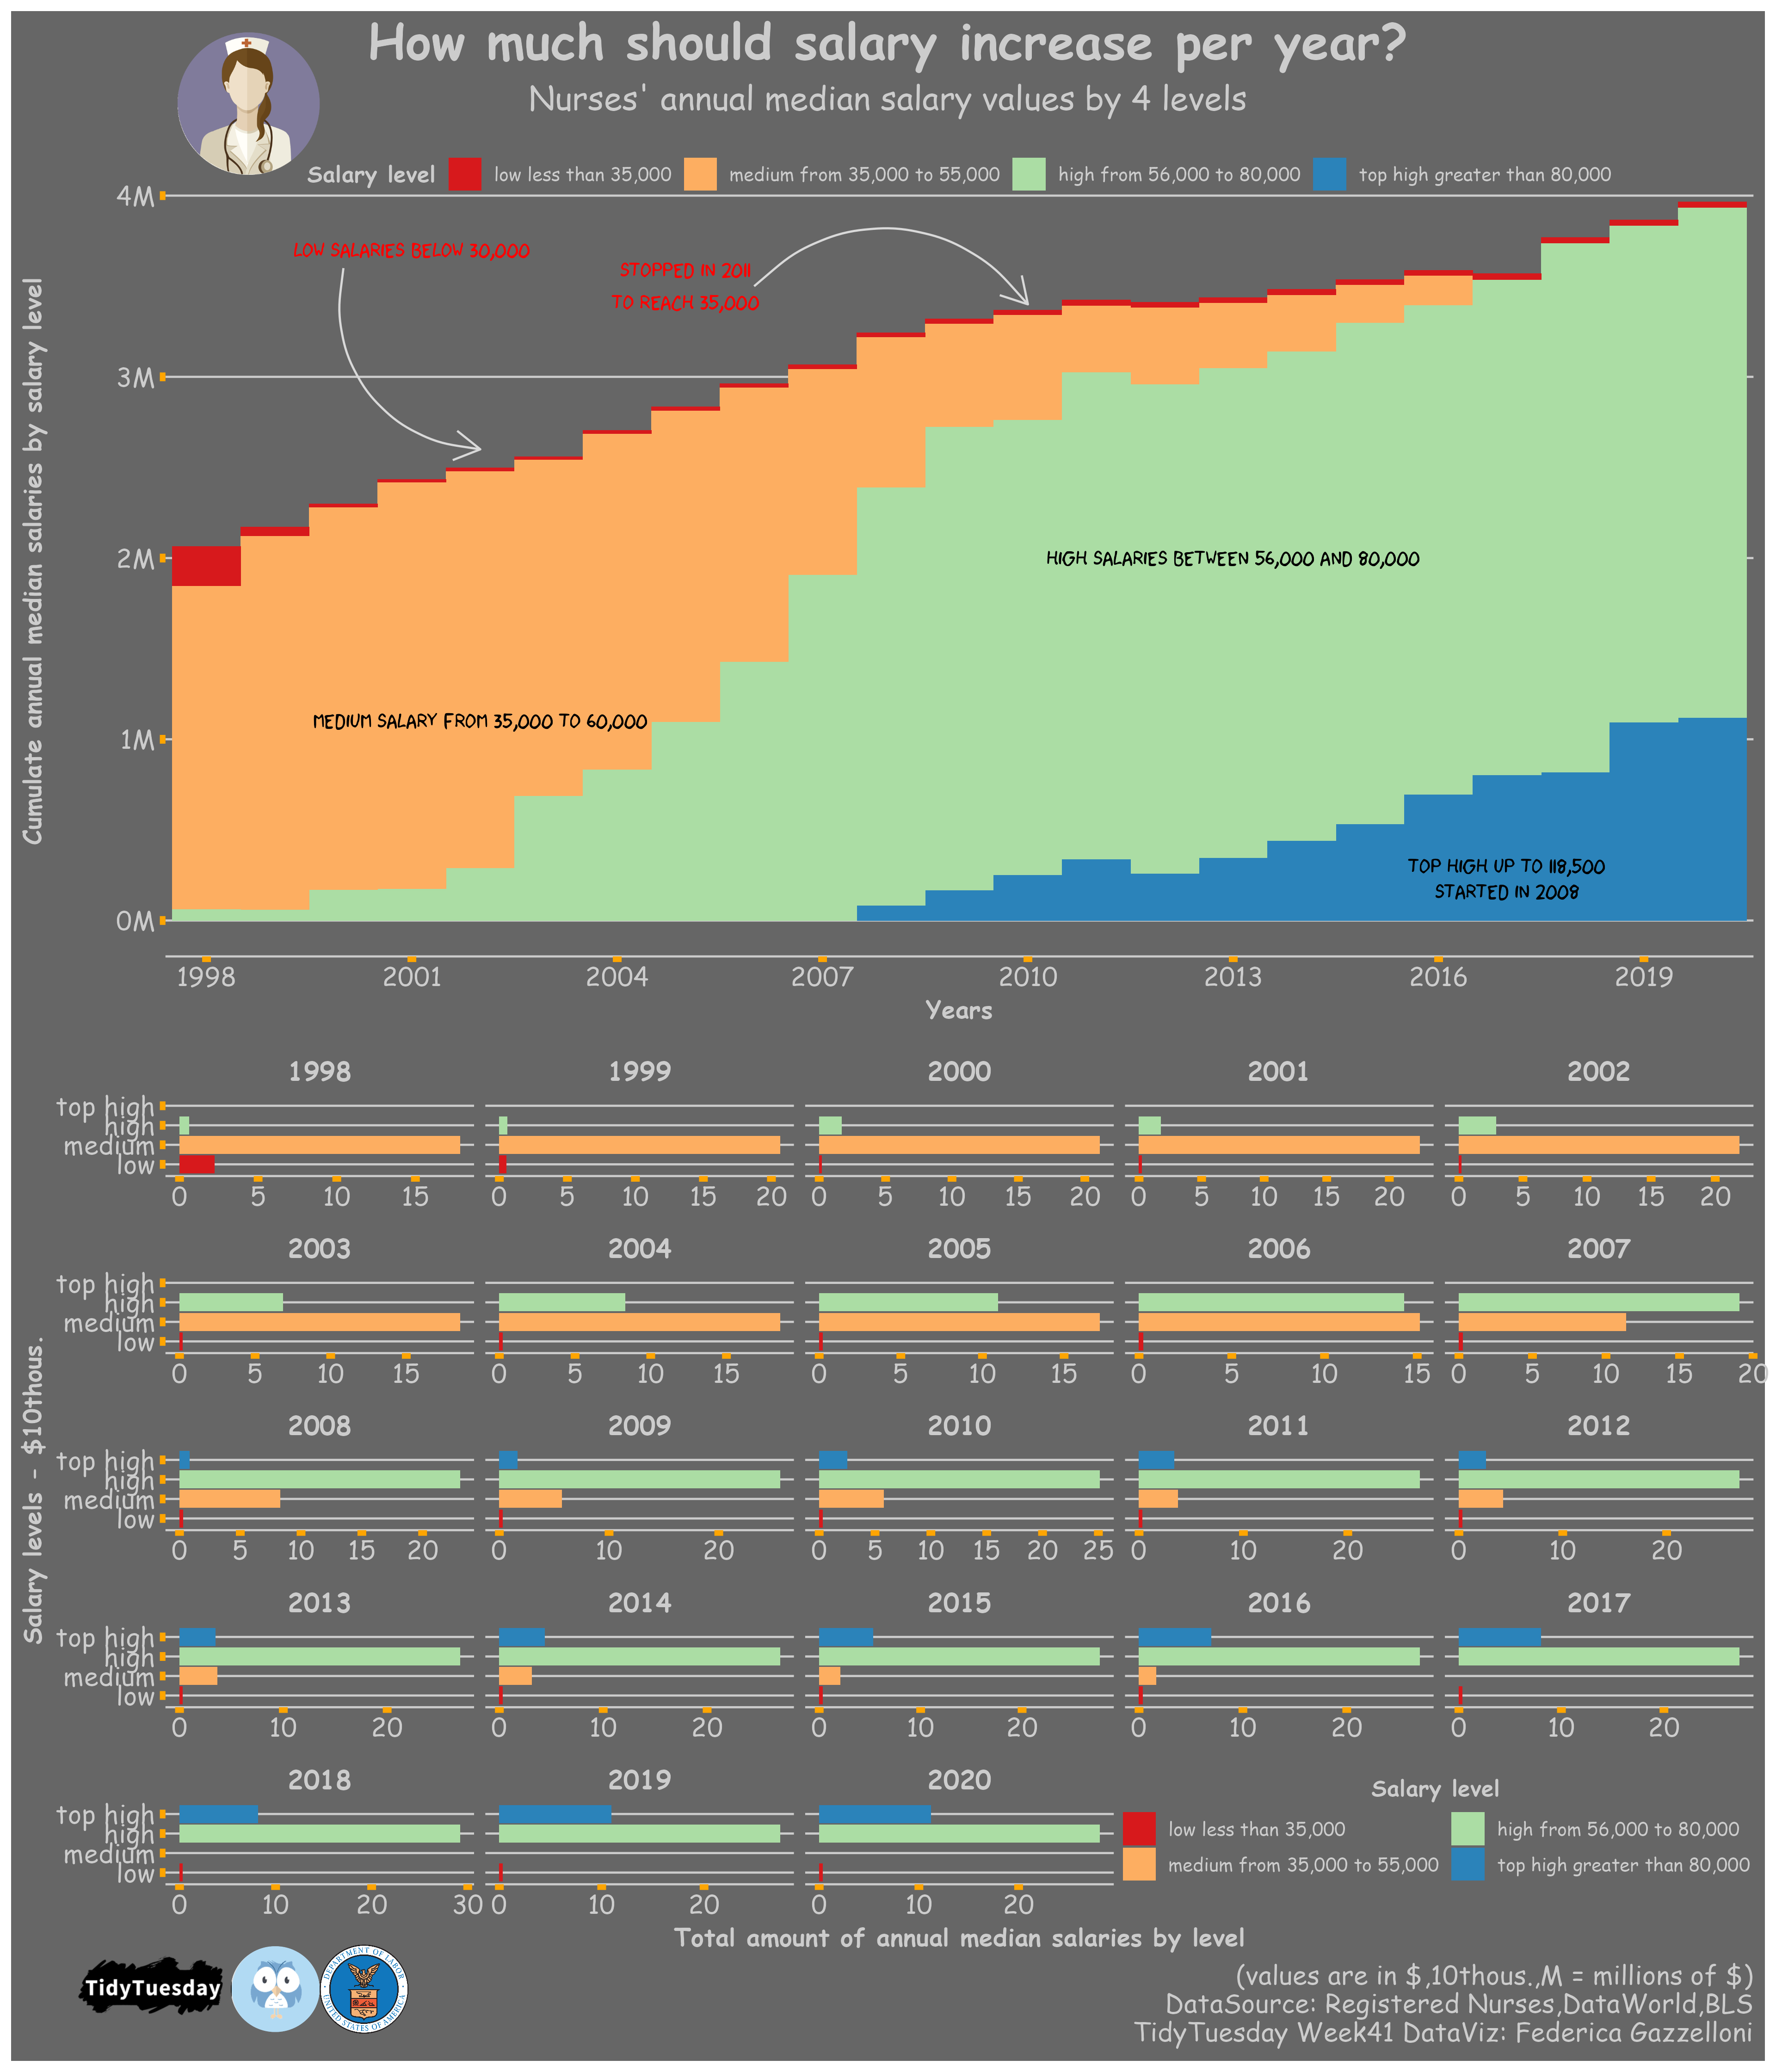

Here is the R script that generated this plot:
# TidyTuesday week 41 Nurses

# load libraries
library(ggExtra)
library(xkcd)
library(ggstatsplot)
library(extrafont)
library(extrafont)
fonts()

options(scipen = 999)
library(tidyverse)


nurses <- readr::read_csv('https://raw.githubusercontent.com/rfordatascience/tidytuesday/master/data/2021/2021-10-05/nurses.csv')


df <- nurses %>%
  janitor::clean_names() %>%
  filter(!is.na(employed_standard_error_percent),!is.na(wage_salary_standard_error_percent))

my_df <- df %>%
  mutate(salary_level = case_when(annual_salary_median < 35000 ~ "low",
                                 annual_salary_median >= 35000 & annual_salary_median < 55000 ~ "medium",
                                 annual_salary_median >= 55000 & annual_salary_median <= 80000 ~ "high",
                                 TRUE ~ "top high"),
         .after = year) %>%
  mutate(salary_level_class = case_when(annual_salary_median < 35000 ~ "<35",
                                       annual_salary_median >= 35000 & annual_salary_median < 55000 ~ "35 to 55",
                                       annual_salary_median >= 55000 & annual_salary_median <= 80000 ~ "56 to 80",
                                       TRUE ~ "<80"),
         .after = salary_level) %>%
  mutate(salary_leg = paste(salary_level,"-",salary_level_class),
         .after = salary_level,
         salary_leg = as.factor(salary_leg))

unique(my_df$salary_leg)
legend_ord <- levels(with(my_df, reorder(annual_salary_median,year)))
my_df$salary_level <- factor(my_df$salary_level, # Relevel group factor
                             levels = c("low","medium","high","top high"))


theme_nurses <- xkcd::theme_xkcd() +
  theme(text = element_text(color = "grey80",family = "Comic Sans MS"),
        plot.title = element_text(hjust = 0.5,size = 24,face = "bold"),
        plot.title.position = "plot",
        plot.caption = element_text(family = "Comic Sans MS"),
        plot.subtitle = element_text(hjust = 0.5),
        plot.caption.position = "plot",
        legend.background = element_blank(),
        legend.box.background = element_blank(),
        legend.key = element_blank(),
        legend.title = element_text(size = 11,family = "Comic Sans MS",face = "bold"),
        legend.text = element_text(size = 9,family = "Comic Sans MS"),
        axis.ticks = element_line(size = 2,color = "orange"),
        axis.line.x = element_line(color = "grey80"),
        axis.title.x = element_text(size = 12,face = "bold"),
        axis.title.y = element_text(size = 12,face = "bold"),
        axis.text.y = element_text(color = "grey80"),
        axis.text.x = element_text(color = "grey80"),
        panel.grid.major.y = element_line(color = "grey80"),
        panel.background = element_rect(color = "grey40",fill = "grey40"),
        plot.background = element_rect(color = "grey40",fill = "grey40"))


stair_sal <- my_df %>%
  ggplot(aes(factor(year), y = annual_salary_median, group = salary_level, fill = salary_level)) +
  geom_col(width = 1) +
  labs(fill = "Salary level",
       x = "Years",y = "Cumulate annual median salaries by salary level",
       title = "How much should salary increase per year?",
       subtitle = "Nurses' annual median salary values by 4 levels
        ") +
  scale_x_discrete(breaks = seq(1998,2020,3)) +
  scale_y_continuous(labels = scales::number_format(scale = 1/1000000,suffix = "M",accuracy = 1)) +
  scale_fill_manual(limits = c("low", "medium","high","top high"),
                    labels = c("high" = "high from 56,000 to 80,000",
                             "low" = "low less than 35,000",
                             "medium" = "medium from 35,000 to 55,000",
                             "top high" = "top high greater than 80,000"),
                    values = RColorBrewer::brewer.pal(4,"Spectral")) +
  guides(fill = guide_legend(ncol = 4,title.position = "left")) +
  theme_nurses +
  theme(legend.position = c(0.5,0.99)) +
  annotate("text", x = 5, y = 1100000,label = "Medium Salary from 35,000 to 60,000",family = "xkcd" ) +
  annotate("text", x = 20, y = 300000,label = "Top High up to 118,500",family = "xkcd" ) +
  annotate("text", x = 20, y = 160000,label = "started in 2008",family = "xkcd" ) +
  annotate("text", x = 16, y = 2000000,label = "High Salaries between 56,000 and 80,000",family = "xkcd" ) +
  annotate("curve", x = 3, xend = 5, y = 3600000, yend = 2600000,color = "grey85", curvature = 0.5,
           arrow = arrow(angle = 30, length = unit(0.2, "inches"),ends = "last", type = "open")) +
  annotate("text", x = 4, y = 3700000,label = "Low salaries below 30,000",family = "xkcd" ,color = "red") +
  annotate("text", x = 8, y = 3500000,label = "stopped in 2011\nto reach 35,000",family = "xkcd",color = "red" ) +
  annotate("curve", x = 9, xend = 13, y = 3500000, yend = 3400000,color = "grey85", curvature = -0.5,
         arrow = arrow(angle = 30, length = unit(0.2, "inches"),ends = "last", type = "open"))



salaries_by_year <- my_df %>%
  group_by(year,salary_level) %>%
  summarize(total = sum(annual_salary_median),.groups = "drop") %>%
  pivot_wider(names_from = year,values_from = total,values_fill = 0)

facet_sal <- salaries_by_year %>%
  pivot_longer(cols = "1998":"2020",names_to = "years",values_to = "tot salary by level") %>%
  ggplot(aes(`tot salary by level`,salary_level,group = years)) +
  geom_col(aes(fill = salary_level)) +
  labs(x = "Total amount of annual median salaries by level",
       y = "Salary levels - $10thous.",
       fill = "Salary level",
       caption = "(values are in $,10thous.,M = millions of $)\nDataSource: Registered Nurses,DataWorld,BLS\nTidyTuesday Week41 DataViz: Federica Gazzelloni") +
  scale_x_continuous(labels = scales::number_format(scale = 1/100000,accuracy = 1)) +
  scale_fill_manual(limits = c("low", "medium","high","top high"),
                    labels = c("high" = "high from 56,000 to 80,000",
                             "low" = "low less than 35,000",
                             "medium" = "medium from 35,000 to 55,000",
                             "top high" = "top high greater than 80,000"),
                    values = RColorBrewer::brewer.pal(4,"Spectral")) +
  guides(fill = guide_legend(ncol = 2,title.position = "top", title.hjust = 0.5)) +
  facet_wrap(~years,scale = "free_x") +
  theme_nurses +
  theme(legend.position = c(0.80,0.07),
        strip.background = element_rect(color = "grey40",fill = "grey40"),
        strip.text = element_text(color = "grey80",face = "bold"))


img_nurse <- image_read(here::here("/Users/federica/Documents/R/R_general_resourses/TidyTuesday/TidyTuesday/w41/nurse.png"))
img_dataworld <- image_read(here::here("/Users/federica/Documents/R/R_general_resourses/TidyTuesday/TidyTuesday/w41/dataworld.png"))
img_bls <- image_read(here::here("/Users/federica/Documents/R/R_general_resourses/TidyTuesday/TidyTuesday/w41/bls.png"))
tidy_logo <- image_read("https://raw.githubusercontent.com/rfordatascience/tidytuesday/master/static/plot_logo.png") %>%
  image_resize("300x300")

library(cowplot)
final <- ggdraw() +
  draw_plot(stair_sal/facet_sal) +
  draw_image(img_nurse, x = 0.1, y = 0.45,width = 0.08) +
  draw_image(img_dataworld, x = 0.13, y = -0.46,width = 0.05) +
  draw_image(img_bls, x = 0.18, y = -0.46,width = 0.05) +
  draw_image(tidy_logo, x = 0.04, y = -0.46,width = 0.09) 


# save final plot
ragg::agg_png(here::here("/Users/federica/Documents/R/R_general_resourses/TidyTuesday/TidyTuesday/w41/w41_nurses.png"),
              res = 320, width = 12, height = 14, units = "in")
#stair_sal/facet_sal
final
dev.off()
